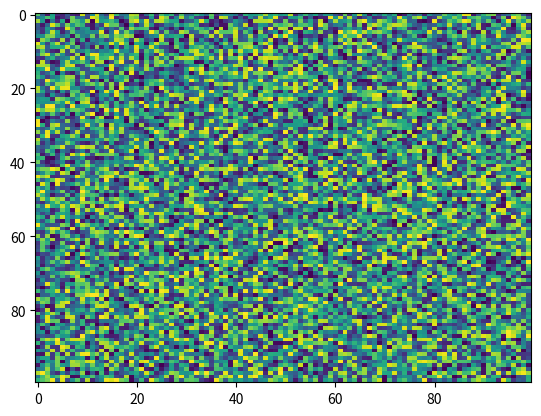

Here is the Python script that generated this plot:
import matplotlib.pyplot as plt
import numpy as np
X = np.random.rand(100, 100)
plt.imshow(X, 'viridis', None, filternorm=True, url=None, resample=None, data=None, filterrad=4.0, aspect='auto', interpolation='nearest', alpha=None, vmin=None, vmax=None, origin='upper', extent=None, interpolation_stage=None)
